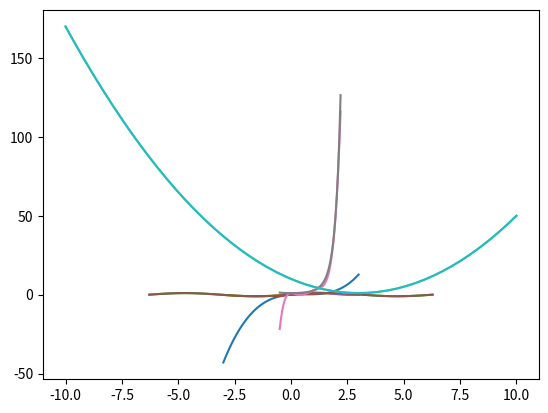

Here is the Python script that generated this plot:
"""
@Author-anonymousP
@__WHEN YOU FEEL LIKE QUITTING, THINK ABOUT WHY YOU STARTED__@
"""


import numpy as np
import matplotlib.pyplot as plt
from itertools import combinations
from numpy.polynomial import Polynomial


def l(k, x):
    n = len(x)
    assert (k < len(x))

    x_k = x[k]
    x_copy = np.delete(x, k)

    denominator = np.prod(x_copy - x_k)

    coeff = []

    for i in range(n):
        coeff.append(sum([np.prod(x) for x in combinations(x_copy, i)]) * (-1) ** (i) / denominator)

    coeff.reverse()

    return Polynomial(coeff)

def h(k, x):
    # initialize with none
    l_k = None
    l_k_sqr = None
    l_k_prime = None
    coeff = None
    p = None
    # place your code here!!!!!!!!!!!!!!!!!!!!!!!

    l_k = l(k,x)
    l_k_sqr = l_k*l_k
    l_k_prime = l_k.deriv(1)
    coeff = [1 + 2*x[k]*l_k_prime(x[k]), (-2)*l_k_prime(x[k])]
    p = Polynomial(coeff)

    return p * l_k_sqr

def h_hat(k, x):
    # Initialize with none
    l_k = None
    l_k_sqr = None
    coeff = None
    p = None
    # place your code here!!!!!!!!!!!!!!!!!!!!!!!

    l_k = l(k,x)
    l_k_sqr = l_k*l_k
    coeff = [(-1)*x[k], 1]
    p = Polynomial(coeff)

    return p * l_k_sqr


def hermit(x, y, y_prime):
    assert (len(x) == len(y))
    assert (len(y) == len(y_prime))

    f = Polynomial([0.0])
    for i in range(len(x)):
        # f += ?
        pass  # pass statement does nothing
        # place your code here!!!!!!!!!!!!!!!!!!!!!!!
        f += y[i] * h(i, x) + y_prime[i] * h_hat(i, x)
    return f


pi = np.pi
x       = np.array([0.0, pi/2.0,  pi, 3.0*pi/2.0])
y       = np.array([0.0,    1.0, 0.0,       -1.0])
y_prime = np.array([1.0,    0.0, 1.0,        0.0])


n = 1
f3     = hermit(x[:(n+1)], y[:(n+1)], y_prime[:(n+1)])
data   = f3.linspace(n=50, domain=[-3, 3])
test_x = np.linspace(-3, 3, 50, endpoint=True)
test_y = np.sin(test_x)

plt.plot(data[0], data[1])
plt.plot(test_x, test_y)
plt.show()

n = 2
f5     = hermit(x[:(n+1)], y[:(n+1)], y_prime[:(n+1)])
data   = f5.linspace(n=50, domain=[-0.7, 3])
test_x = np.linspace(-2*pi, 2*pi, 50, endpoint=True)
test_y = np.sin(test_x)

plt.plot(test_x, test_y)
plt.plot(data[0], data[1])
plt.show()


n = 3
f7     = hermit(x[:(n+1)], y[:(n+1)], y_prime[:(n+1)])
data   = f7.linspace(n=50, domain=[-0.3, 3])
test_x = np.linspace(-2*pi, 2*pi, 50, endpoint=True)
test_y = np.sin(test_x)

plt.plot(data[0], data[1])
plt.plot(test_x, test_y)
plt.show()

#defining new set of given node information: x, y and y'
x       = np.array([0.0, 1.0,          2.0       ])
y       = np.array([1.0, 2.71828183,  54.59815003])
y_prime = np.array([0.0, 5.43656366, 218.39260013])


f7      = hermit( x, y, y_prime)
data    = f7.linspace(n=50, domain=[-0.5, 2.2])
test_x  = np.linspace(-0.5, 2.2, 50, endpoint=True)
test_y  = np.exp(test_x**2)

plt.plot(data[0], data[1])
plt.plot(test_x, test_y)
plt.show()

#defining new set of given node information: x, y and y'
x       = np.array([1.0, 3.0, 5.0])
y       = np.array([5.0, 1.0, 5.0])
y_prime = np.array([-4.0, 0.0, 4.0])

f7      = hermit( x, y, y_prime)
data    = f7.linspace(n=50, domain=[-10, 10])
test_x  = np.linspace(-10, 10, 50, endpoint=True)
test_y  = (test_x-3)**2 + 1

plt.plot(data[0], data[1])
plt.plot(test_x, test_y)
plt.show()
